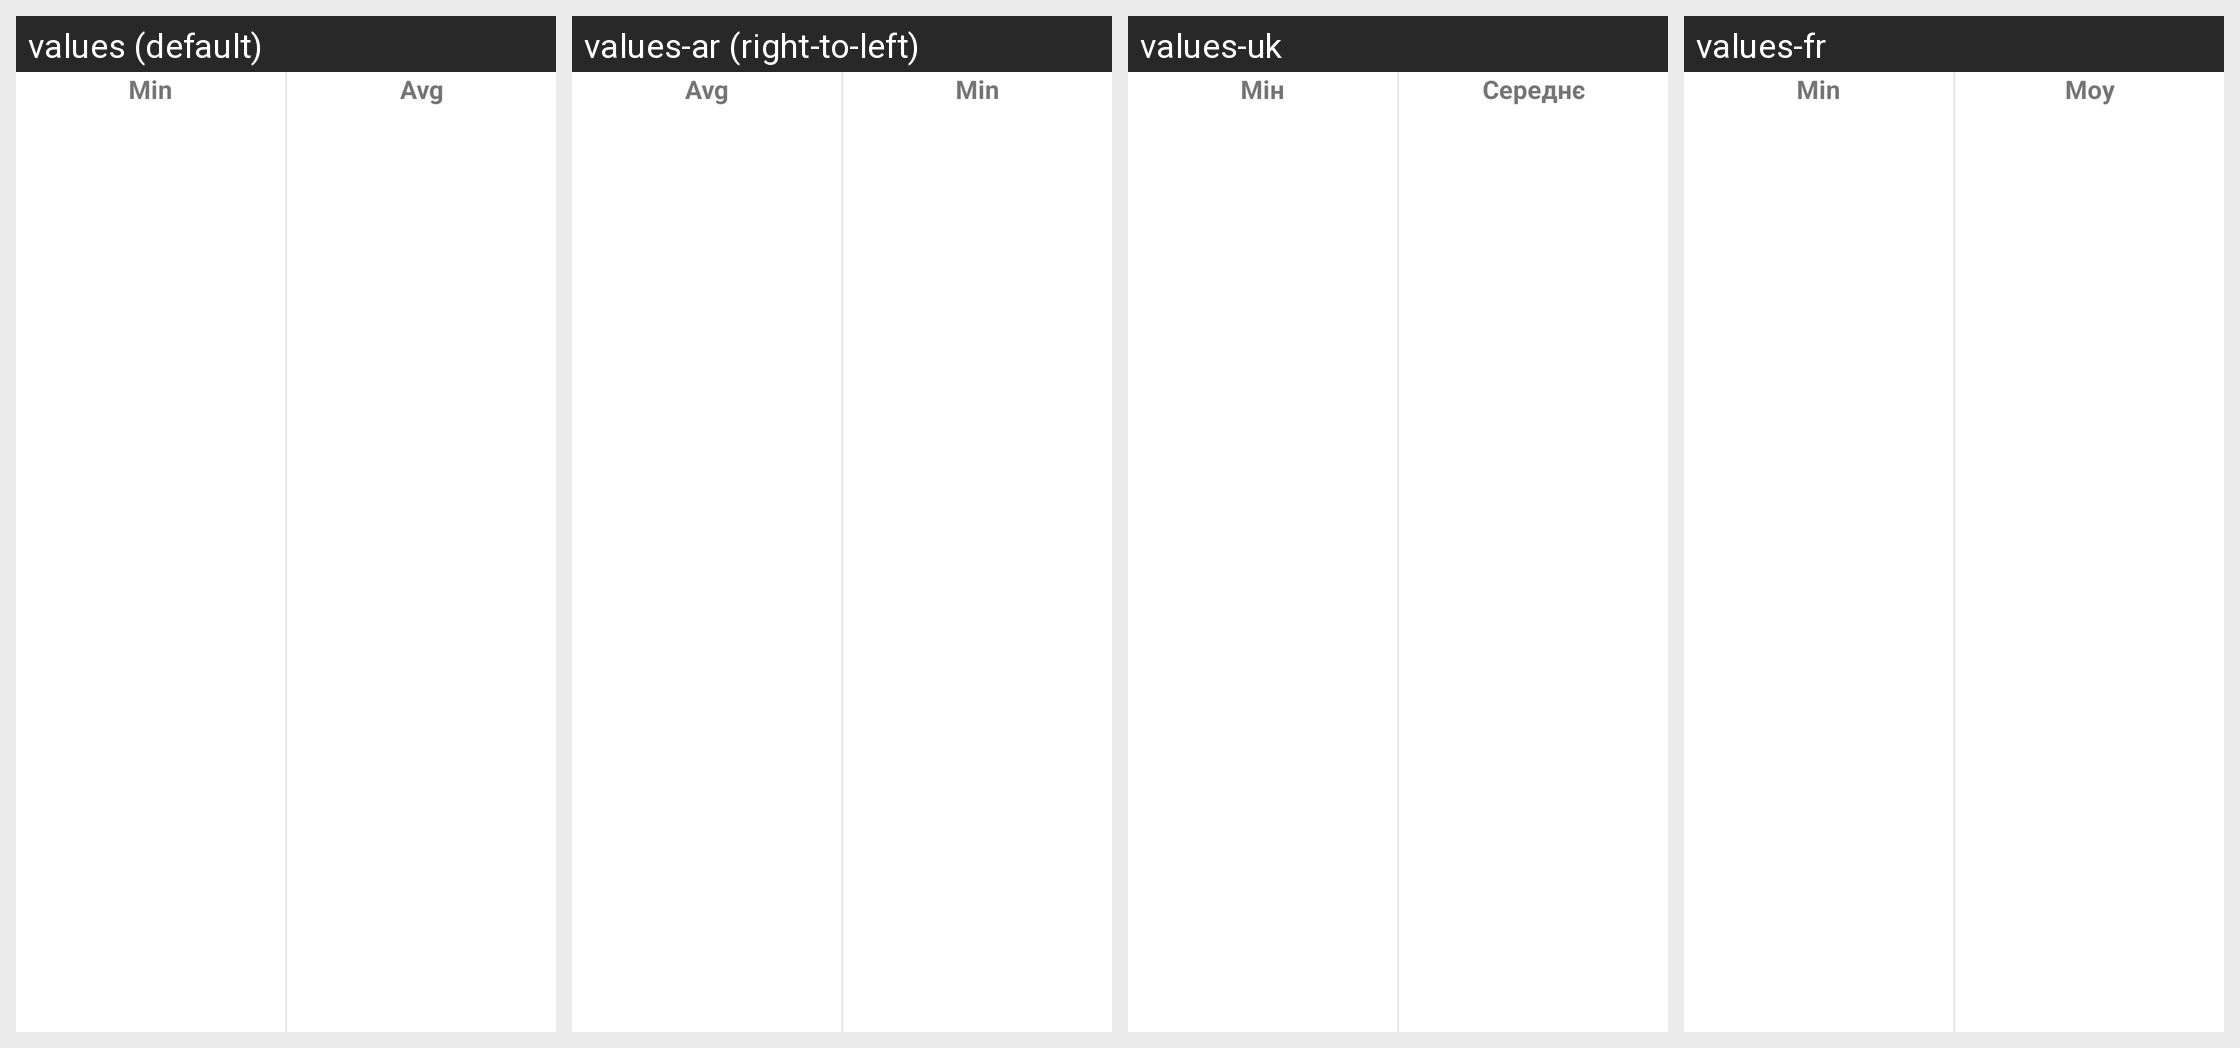

Strings drawn on this Android screen and how each of the app's shown locales translates them:
Android screen res/layout/include_debug_report_triggered_processed.xml rendered under 4 locales, left to right: values (default), values-ar (right-to-left), values-uk, values-fr. Device: Nexus 5 (rendered at 1080×1920; each locale shown at half size, 540×960, under a caption strip naming it); theme AppTheme.
Other locales in the repository, not shown: values-af, values-am, values-as, values-az, values-be, values-bg, values-bn, values-bs, values-ca, values-cs, values-da, values-de, values-el, values-en-rGB, values-es, values-es-rUS, values-et, values-eu, values-fa, values-fi, values-fr-rCA, values-gl, values-gu, values-hi, values-hr, values-hu, values-hy, values-in, values-is, values-it, values-iw, values-ja, values-ka, values-kk, values-km, values-kn, values-ko, values-ky, values-lo, values-lt, values-lv, values-mk, values-ml, values-mn, values-mr, values-ms, values-my, values-nb, values-ne, values-nl, values-or, values-pa, values-pl, values-pt-rBR, values-pt-rPT, values-ro, values-ru, values-si, values-sk, values-sl, values-sq, values-sr, values-sv, values-sw, values-ta, values-te, values-th, values-tl, values-tr, values-ur, values-uz, values-vi, values-zh, values-zh-rCN, values-zh-rHK, values-zh-rTW, values-zu.
Strings drawn on this screen, with the default value and each locale's value (text and hints the layout hard-codes, and strings that could not be matched under every locale, appear in the picture but are not listed):

section_title_report_timing_min
  values: Min
  values-ar: Min  [not translated; the default value is used]
  values-uk: Мін
  values-fr: Min

section_title_report_timing_avg
  values: Avg
  values-ar: Avg  [not translated; the default value is used]
  values-uk: Середнє
  values-fr: Moy
